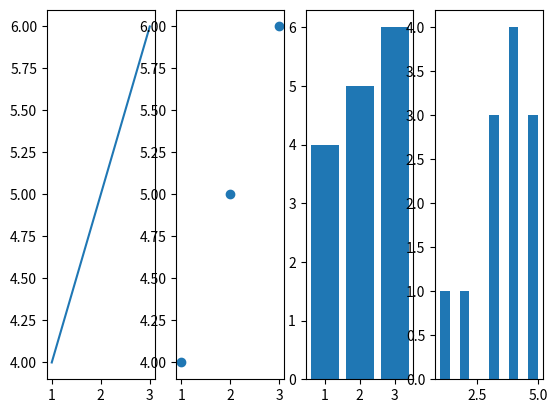

This chart was generated by the following Python code:
import matplotlib.pyplot as plt
#creating a2x2 grid ofsubplots
fig,ax=plt.subplots(1,4)
#acessing individual axes (subplots)
ax[0].plot([1,2,3],[4,5,6])
ax[1].scatter([1,2,3],[4,5,6])
ax[2].bar([1,2,3],[4,5,6])
ax[3].hist([1,2,3,3,3,4,4,4,4,5,5,5])
plt.show()

